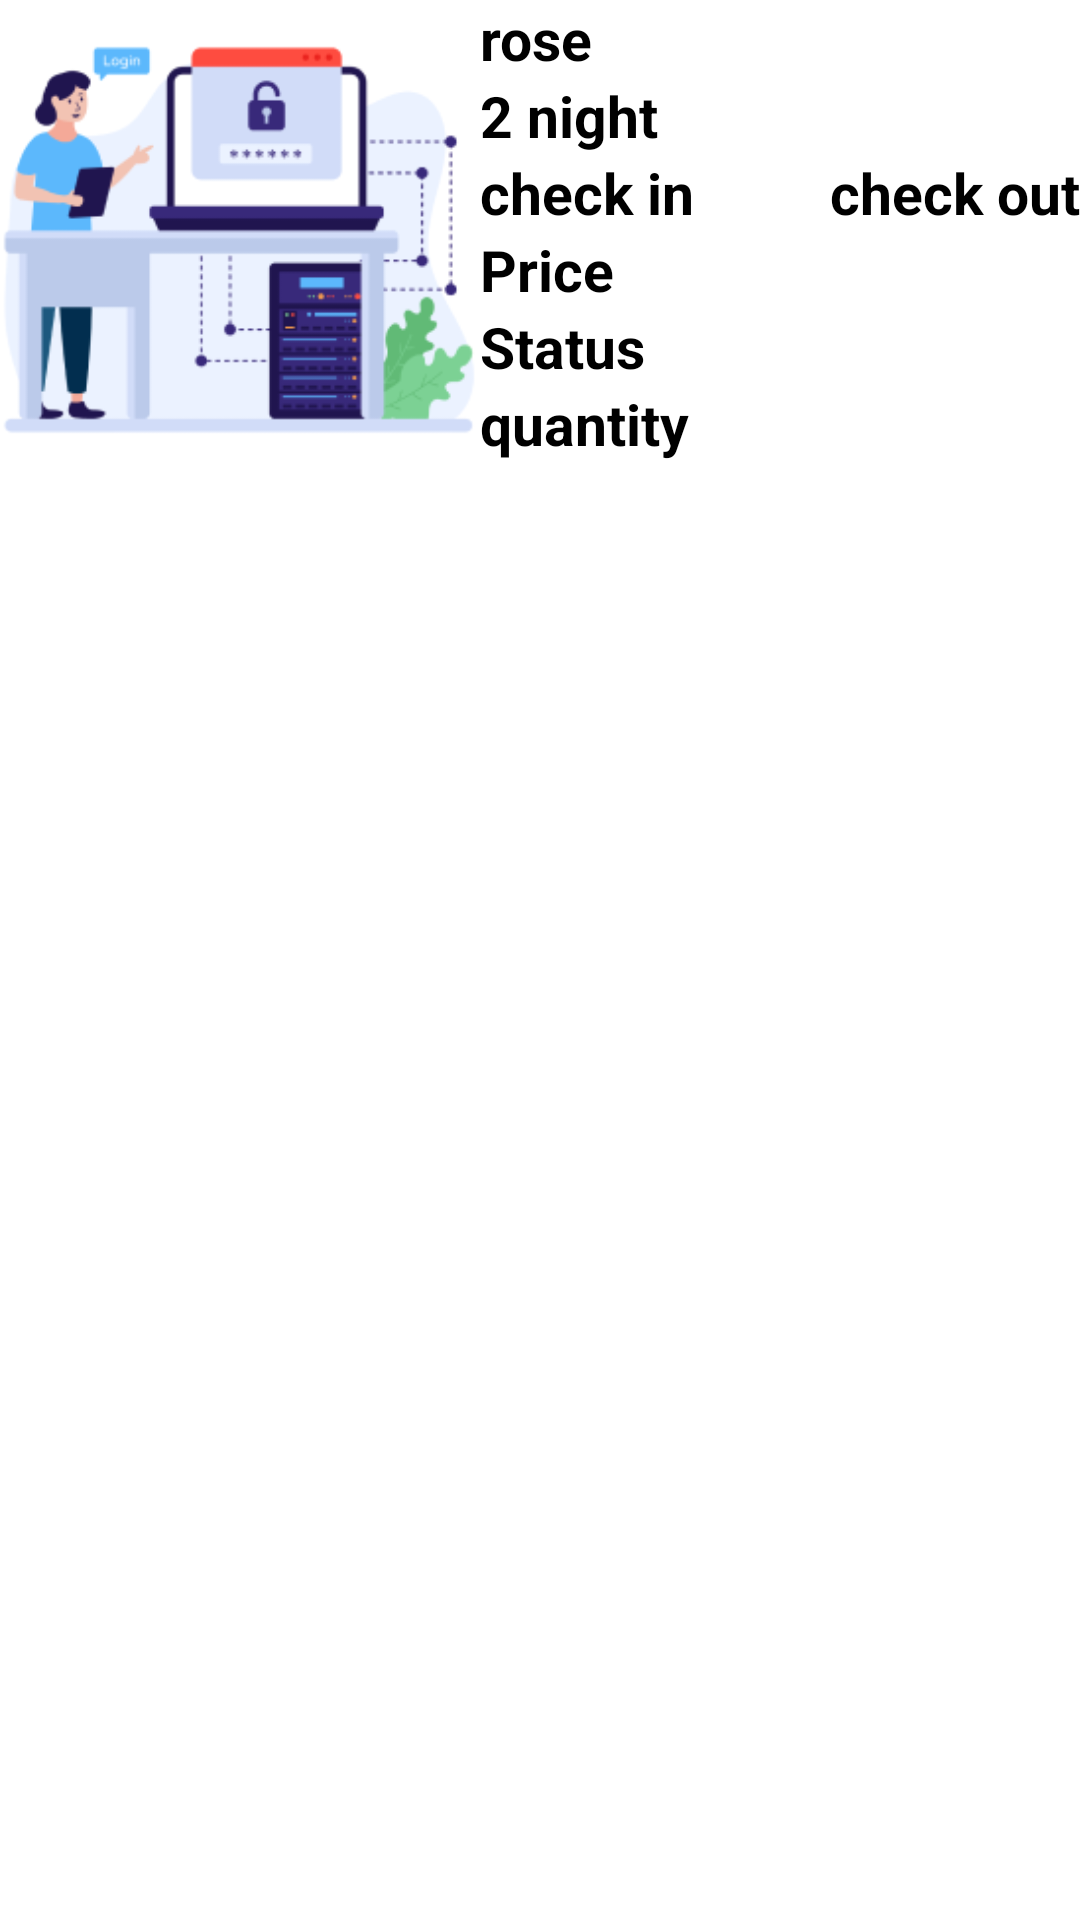

The Android layout XML behind this screen, and the referenced resources:
<!-- AndroidManifest.xml: application theme Theme.Bookin_Hotel -->
<!-- res/layout/cart_item.xml -->
<?xml version="1.0" encoding="utf-8"?>
<LinearLayout xmlns:android="http://schemas.android.com/apk/res/android"
    xmlns:app="http://schemas.android.com/apk/res-auto"
    android:layout_width="match_parent"
    android:layout_height="match_parent">

    <ImageView
        android:id="@+id/Hotel_cart_image"
        android:layout_width="160dp"
        android:layout_height="160dp"
        android:scaleType="centerCrop"
        app:srcCompat="@drawable/img_register" />

    <LinearLayout
        android:layout_width="wrap_content"
        android:layout_height="wrap_content"
        android:layout_weight="3"
        android:orientation="vertical">

        <TextView
            android:id="@+id/cart_Name_hotel"
            android:layout_width="match_parent"
            android:layout_height="wrap_content"
            android:textSize="19dp"
            android:textStyle="bold"
            android:textColor="@color/black"
            android:layout_weight="1"
            android:text="rose" />

        <TextView
            android:id="@+id/Days"
            android:layout_width="match_parent"
            android:layout_height="wrap_content"
            android:layout_weight="1"
            android:textSize="19dp"
            android:textStyle="bold"
            android:textColor="@color/black"
            android:text="2 night" />

        <LinearLayout
            android:layout_width="match_parent"
            android:layout_height="match_parent"
            android:layout_weight="1"
            android:orientation="horizontal">

            <TextView
                android:id="@+id/cart_checkin"
                android:layout_width="match_parent"
                android:layout_height="wrap_content"
                android:layout_weight="1"
                android:text="check in"
                android:textColor="@color/black"
                android:textSize="19dp"
                android:textStyle="bold" />

            <TextView
                android:id="@+id/cart_checkout"
                android:layout_width="match_parent"
                android:layout_height="wrap_content"
                android:layout_weight="1"
                android:text="check out"
                android:textColor="@color/black"
                android:textAlignment="textEnd"
                android:textSize="19dp"
                android:textStyle="bold" />
        </LinearLayout>


        <TextView
            android:id="@+id/cart_total_price"
            android:layout_width="match_parent"
            android:layout_height="wrap_content"
            android:layout_weight="1"
            android:textSize="19dp"
            android:textStyle="bold"
            android:textColor="@color/black"
            android:text="Price" />

        <TextView
            android:id="@+id/cart_status"
            android:layout_width="match_parent"
            android:layout_height="wrap_content"
            android:layout_weight="1"
            android:textSize="19dp"
            android:textStyle="bold"
            android:textColor="@color/black"
            android:text="Status" />
        <TextView
            android:id="@+id/cart_quantity"
            android:layout_width="match_parent"
            android:layout_height="wrap_content"
            android:layout_weight="1"
            android:textSize="19dp"
            android:textStyle="bold"
            android:textColor="@color/black"
            android:text="quantity" />


    </LinearLayout>

</LinearLayout>
<!-- resources referenced by this layout -->
<resources>
  <color name="black">#FF000000</color>
  <!-- drawable img_register: png bitmap (drawable, 20040 bytes) -->
  <style name="Theme.Bookin_Hotel" parent="Theme.MaterialComponents.DayNight.NoActionBar">
          
          <item name="colorPrimary">@color/purple_500</item>
          <item name="colorPrimaryVariant">@color/purple_700</item>
          <item name="colorOnPrimary">@color/white</item>
          
          <item name="colorSecondary">@color/teal_200</item>
          <item name="colorSecondaryVariant">@color/teal_700</item>
          <item name="colorOnSecondary">@color/black</item>
          
          <item name="android:statusBarColor">?attr/colorPrimaryVariant</item>
          
      </style>
  <color name="purple_500">#2099A8</color>
  <color name="purple_700">#FF3700B3</color>
  <color name="white">#FFFFFFFF</color>
  <color name="teal_200">#FF03DAC5</color>
  <color name="teal_700">#FF018786</color>
</resources>
